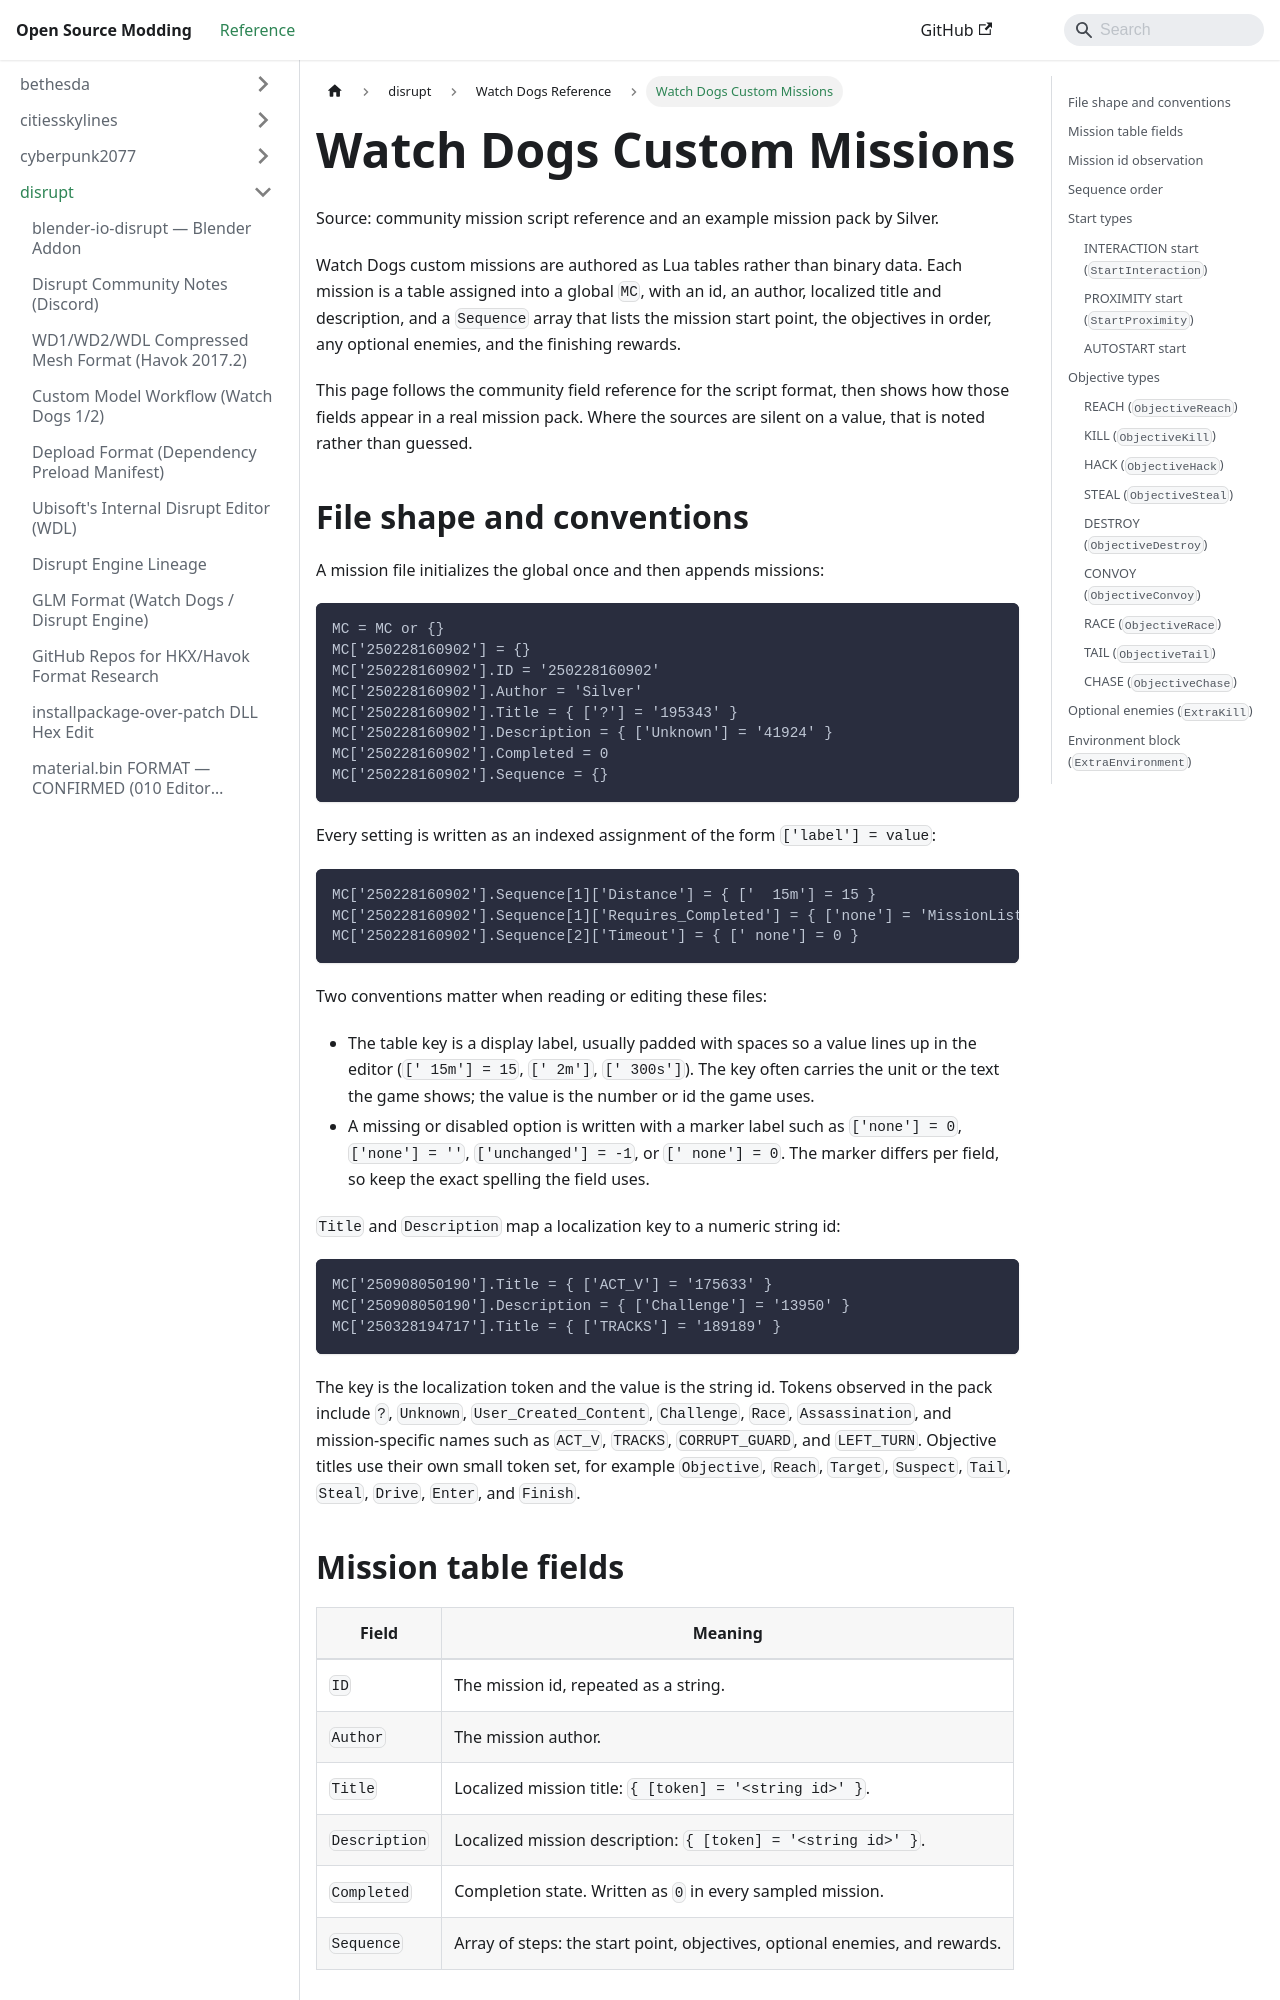

repository: Open-Source-Modding/open-source-modding.github.io · page: docs/disrupt/watch_dogs/custom-missions/index.html · generator: docusaurus

# Watch Dogs Custom Missions

Source: community mission script reference and an example mission pack by Silver.

Watch Dogs custom missions are authored as Lua tables rather than binary data. Each
mission is a table assigned into a global `MC`, with an id, an author, localized
title and description, and a `Sequence` array that lists the mission start point,
the objectives in order, any optional enemies, and the finishing rewards.

This page follows the community field reference for the script format, then shows
how those fields appear in a real mission pack. Where the sources are silent on a
value, that is noted rather than guessed.

## File shape and conventions

A mission file initializes the global once and then appends missions:

```lua
MC = MC or {}
MC['250228160902'] = {}
MC['250228160902'].ID = '250228160902'
MC['250228160902'].Author = 'Silver'
MC['250228160902'].Title = { ['?'] = '195343' }
MC['250228160902'].Description = { ['Unknown'] = '41924' }
MC['250228160902'].Completed = 0
MC['250228160902'].Sequence = {}
```

Every setting is written as an indexed assignment of the form `['label'] = value`:

```lua
MC['250228160902'].Sequence[1]['Distance'] = { ['  15m'] = 15 }
MC['250228160902'].Sequence[1]['Requires_Completed'] = { ['none'] = 'MissionList.2585895465' }
MC['250228160902'].Sequence[2]['Timeout'] = { [' none'] = 0 }
```

Two conventions matter when reading or editing these files:

- The table key is a display label, usually padded with spaces so a value lines up
  in the editor (`['  15m'] = 15`, `['   2m']`, `[' 300s']`). The key often carries
  the unit or the text the game shows; the value is the number or id the game uses.
- A missing or disabled option is written with a marker label such as
  `['none'] = 0`, `['none'] = ''`, `['unchanged'] = -1`, or `[' none'] = 0`. The
  marker differs per field, so keep the exact spelling the field uses.

`Title` and `Description` map a localization key to a numeric string id:

```lua
MC['250908050190'].Title = { ['ACT_V'] = '175633' }
MC['250908050190'].Description = { ['Challenge'] = '13950' }
MC['250328194717'].Title = { ['TRACKS'] = '189189' }
```

The key is the localization token and the value is the string id. Tokens observed
in the pack include `?`, `Unknown`, `User_Created_Content`, `Challenge`, `Race`,
`Assassination`, and mission-specific names such as `ACT_V`, `TRACKS`,
`CORRUPT_GUARD`, and `LEFT_TURN`. Objective titles use their own small token set,
for example `Objective`, `Reach`, `Target`, `Suspect`, `Tail`, `Steal`, `Drive`,
`Enter`, and `Finish`.

## Mission table fields

| Field | Meaning |
|-------|---------|
| `ID` | The mission id, repeated as a string. |
| `Author` | The mission author. |
| `Title` | Localized mission title: `{ [token] = '<string id>' }`. |
| `Description` | Localized mission description: `{ [token] = '<string id>' }`. |
| `Completed` | Completion state. Written as `0` in every sampled mission. |
| `Sequence` | Array of steps: the start point, objectives, optional enemies, and rewards. |
